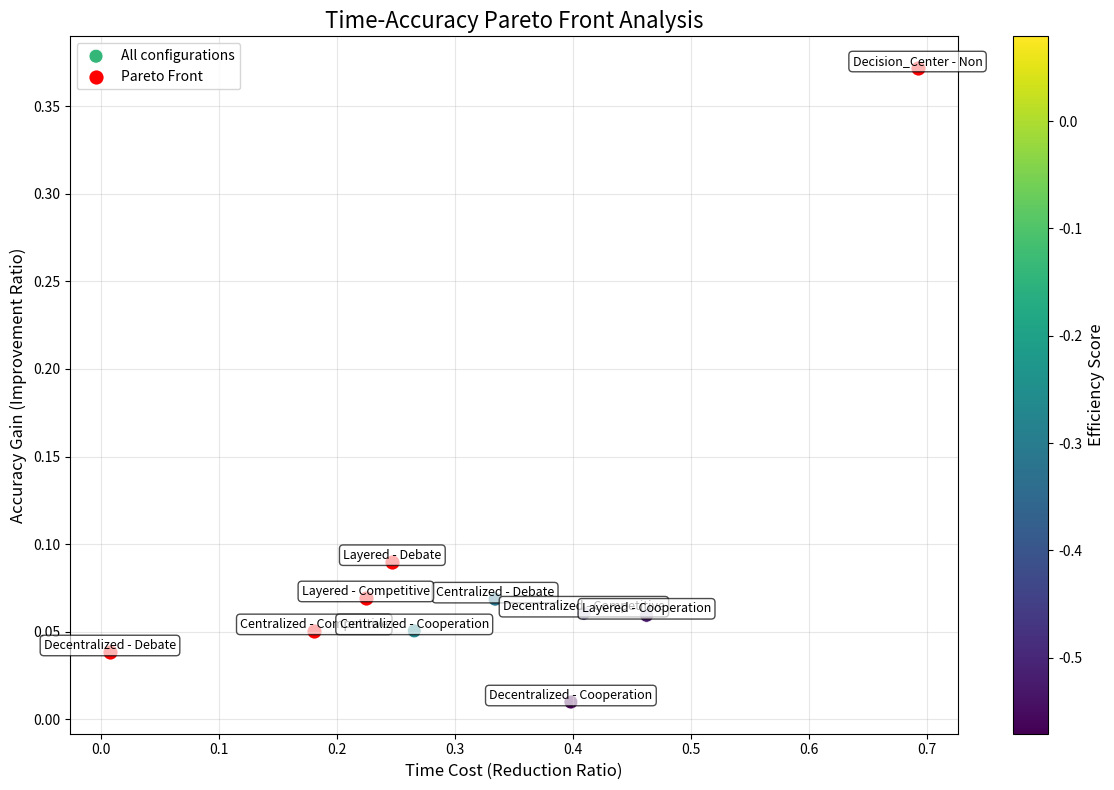

Write Python code to recreate this figure.
import matplotlib.pyplot as plt
import numpy as np
import pandas as pd
import os

data = {
    'Topology': ['Centralized', 'Centralized', 'Centralized', 'Decentralized', 'Decentralized', 'Decentralized',
                 'Layered', 'Layered', 'Layered', 'Decision_Center'],
    'Communication Paradigm': ['Competitive', 'Cooperation', 'Debate', 'Competitive', 'Cooperation', 'Debate',
                               'Competitive', 'Cooperation', 'Debate', 'Non'],
    'Hallucination Test Type': ['common-sense', 'common-sense', 'common-sense', 'common-sense', 'common-sense', 'common-sense',
                                'common-sense', 'common-sense', 'common-sense', 'common-sense'],
    'Accuracy (without decision intervention)': [0.792, 0.792, 0.816, 0.792, 0.808, 0.832, 0.808, 0.808, 0.800, 0.624],
    'Accuracy (Decision Intervention)': [0.832, 0.832, 0.872, 0.840, 0.816, 0.864, 0.864, 0.856, 0.872, 0.856],
    'Runtime (without decision intervention)': [23.55, 26.43, 28.70, 19.20, 19.18, 19.17, 15.36, 22.49, 14.37, 17.21],
    'Runtime (Decision Intervention)': [19.29, 19.41, 19.11, 11.34, 11.54, 19.02, 11.91, 12.09, 10.82, 5.30]
}

df = pd.DataFrame(data)

df['Accuracy Gain'] = (df['Accuracy (Decision Intervention)'] - df['Accuracy (without decision intervention)']) / \
                       df['Accuracy (without decision intervention)']

df['Time Cost'] = (df['Runtime (without decision intervention)'] - df['Runtime (Decision Intervention)']) / \
                  df['Runtime (without decision intervention)']

df['Accuracy Gain Normalized'] = (df['Accuracy Gain'] - df['Accuracy Gain'].min()) / \
                                  (df['Accuracy Gain'].max() - df['Accuracy Gain'].min())

df['Time Cost Normalized'] = (df['Time Cost'] - df['Time Cost'].min()) / \
                             (df['Time Cost'].max() - df['Time Cost'].min())

df['Efficiency Score'] = df['Accuracy Gain Normalized'] - df['Time Cost Normalized']

df['Configuration'] = df['Topology'] + ' - ' + df['Communication Paradigm']

pareto_front = []
for i in range(len(df)):
    is_dominated = False
    for j in range(len(df)):
        if i != j and df.iloc[j]['Accuracy Gain'] >= df.iloc[i]['Accuracy Gain'] and \
           df.iloc[j]['Time Cost'] <= df.iloc[i]['Time Cost']:
            is_dominated = True
            break
    if not is_dominated:
        pareto_front.append(df.iloc[i])


pareto_df = pd.DataFrame(pareto_front)

save_dir = 'analysis/results'
os.makedirs(save_dir, exist_ok=True)


df.to_csv(f'{save_dir}/complete_analysis_data.csv', index=False)


pareto_df.to_csv(f'{save_dir}/pareto_front_data.csv', index=False)


plt.figure(figsize=(12, 8))


scatter = plt.scatter(df['Time Cost'], df['Accuracy Gain'], 
                     c=df['Efficiency Score'], cmap='viridis', 
                     s=100, edgecolors="w", linewidth=0.5, 
                     label="All configurations")


plt.scatter(pareto_df['Time Cost'], pareto_df['Accuracy Gain'], 
           color='red', s=150, label='Pareto Front', 
           edgecolors="w", linewidth=2)

for i, txt in enumerate(df['Configuration']):
    plt.annotate(txt, (df['Time Cost'].iloc[i], df['Accuracy Gain'].iloc[i]), 
                fontsize=9, ha='center', va='bottom',
                bbox=dict(boxstyle="round,pad=0.3", facecolor="white", alpha=0.7))


plt.title("Time-Accuracy Pareto Front Analysis", fontsize=16)
plt.xlabel("Time Cost (Reduction Ratio)", fontsize=12)
plt.ylabel("Accuracy Gain (Improvement Ratio)", fontsize=12)


cbar = plt.colorbar(scatter)
cbar.set_label("Efficiency Score", fontsize=12)


plt.grid(True, alpha=0.3)


plt.legend()

plt.tight_layout()

plt.savefig(f'{save_dir}/pareto_front_plot.png', dpi=300, bbox_inches='tight')
plt.savefig(f'{save_dir}/pareto_front_plot.pdf', bbox_inches='tight')

plt.show()

efficiency_ranking = df.sort_values('Efficiency Score', ascending=False)[['Configuration', 'Efficiency Score']]
print(efficiency_ranking)
